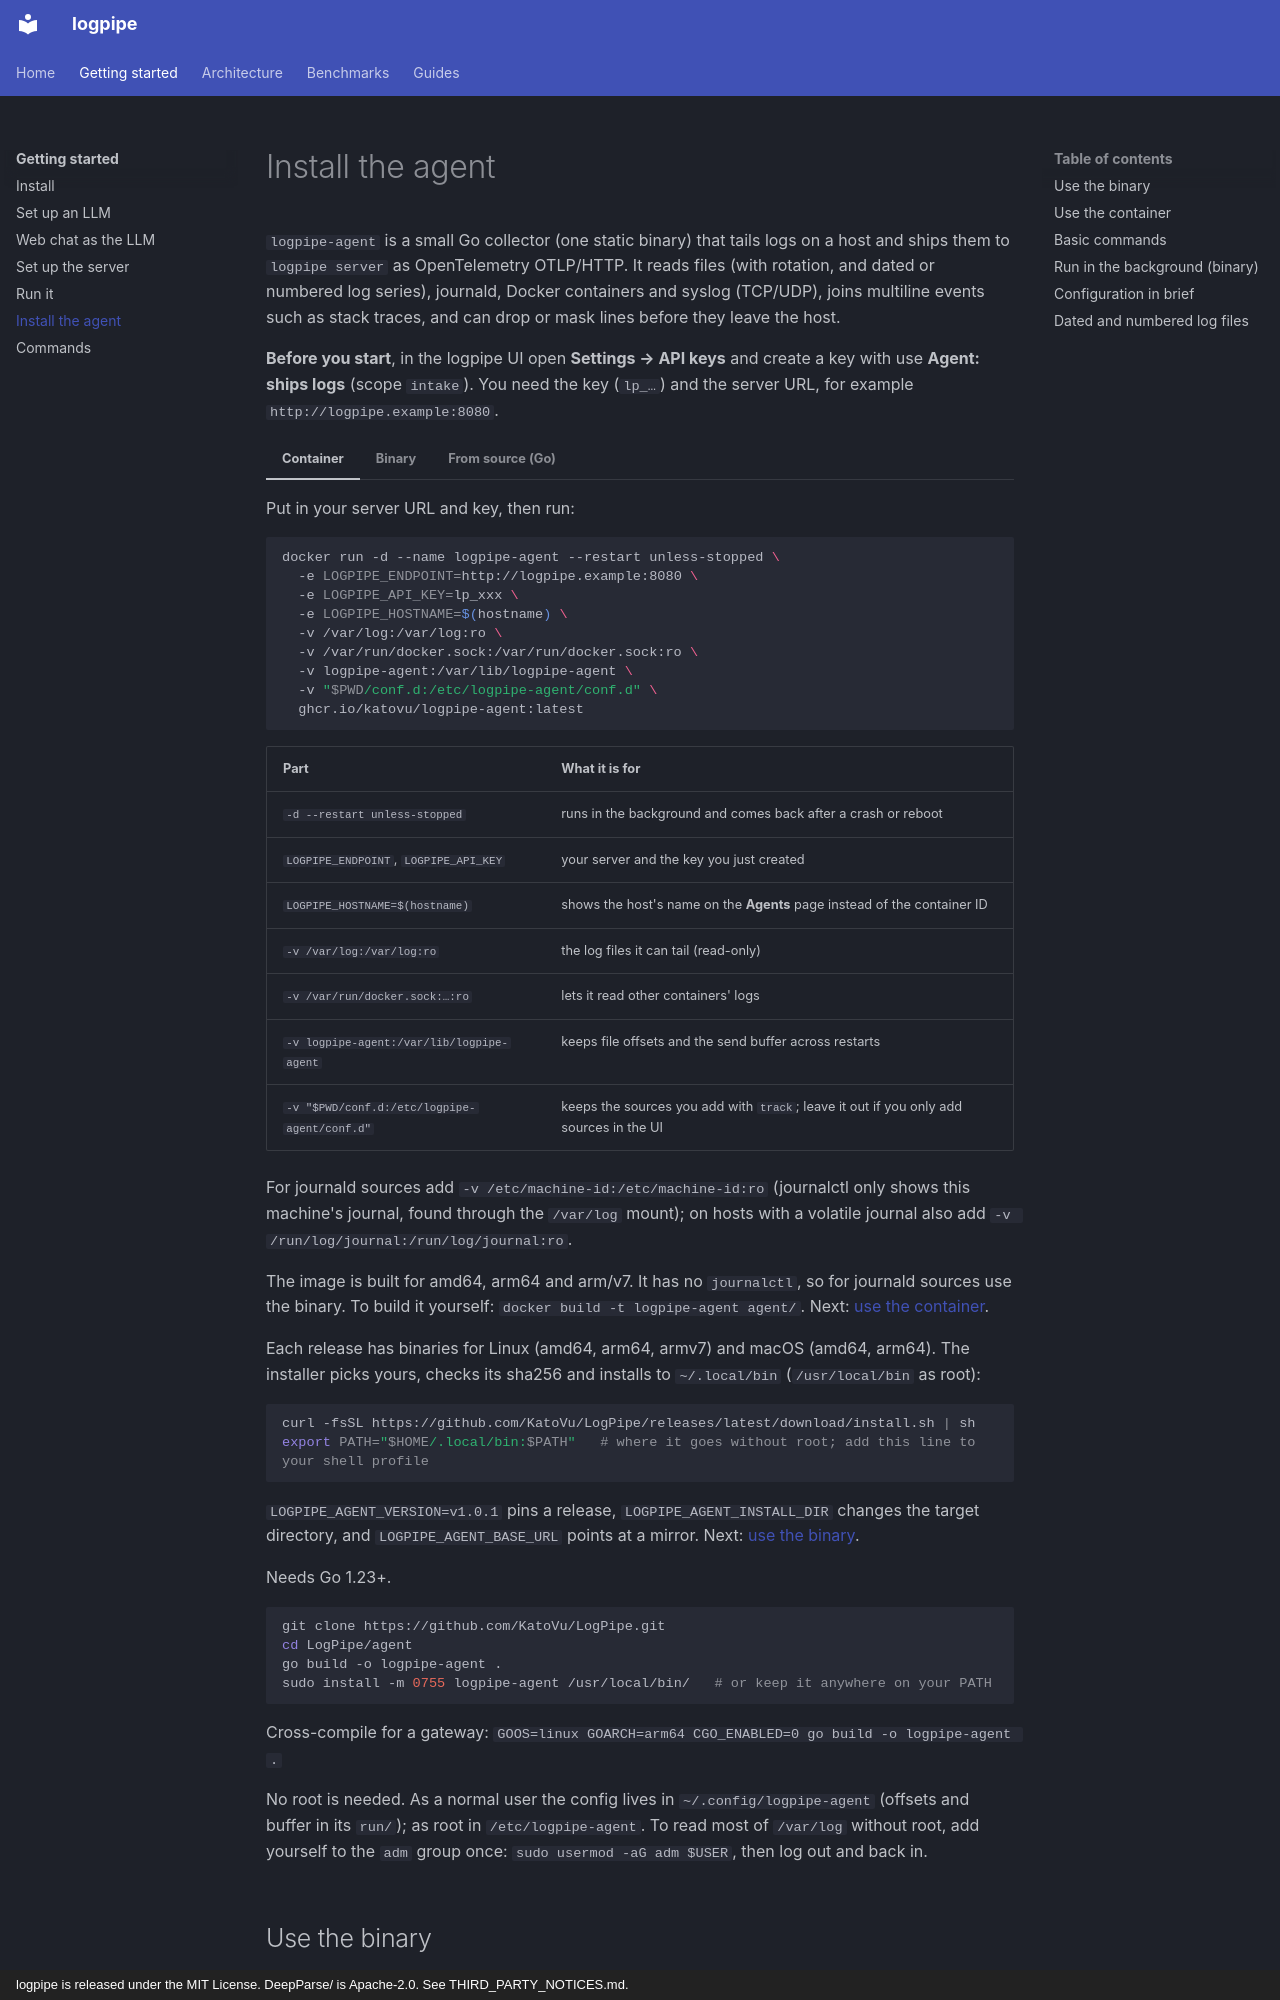

repository: KatoVu/LogPipe · page: getting-started/agent/index.html · generator: mkdocs · copyright: logpipe is released under the MIT License. DeepParse/ is Apache-2.0. See THIRD_PARTY_NOTICES.md.

# Install the agent

`logpipe-agent` is a small Go collector (one static binary) that tails logs on a host and ships
them to `logpipe server` as OpenTelemetry OTLP/HTTP. It reads files (with rotation, and dated or
numbered log series),
journald, Docker containers and syslog (TCP/UDP), joins multiline events such as stack
traces, and can drop or mask lines before they leave the host.

**Before you start**, in the logpipe UI open **Settings → API keys** and create a key with use
**Agent: ships logs** (scope `intake`). You need the key (`lp_…`) and the server URL, for example
`http://logpipe.example:8080`.

=== "Container"

    Put in your server URL and key, then run:

    ```sh
    docker run -d --name logpipe-agent --restart unless-stopped \
      -e LOGPIPE_ENDPOINT=http://logpipe.example:8080 \
      -e LOGPIPE_API_KEY=lp_xxx \
      -e LOGPIPE_HOSTNAME=$(hostname) \
      -v /var/log:/var/log:ro \
      -v /var/run/docker.sock:/var/run/docker.sock:ro \
      -v logpipe-agent:/var/lib/logpipe-agent \
      -v "$PWD/conf.d:/etc/logpipe-agent/conf.d" \
      ghcr.io/katovu/logpipe-agent:latest
    ```
    
    | Part | What it is for |
    |---|---|
    | `-d --restart unless-stopped` | runs in the background and comes back after a crash or reboot |
    | `LOGPIPE_ENDPOINT`, `LOGPIPE_API_KEY` | your server and the key you just created |
    | `LOGPIPE_HOSTNAME=$(hostname)` | shows the host's name on the **Agents** page instead of the container ID |
    | `-v /var/log:/var/log:ro` | the log files it can tail (read-only) |
    | `-v /var/run/docker.sock:…:ro` | lets it read other containers' logs |
    | `-v logpipe-agent:/var/lib/logpipe-agent` | keeps file offsets and the send buffer across restarts |
    | `-v "$PWD/conf.d:/etc/logpipe-agent/conf.d"` | keeps the sources you add with `track`; leave it out if you only add sources in the UI |
    
    For journald sources add `-v /etc/machine-id:/etc/machine-id:ro` (journalctl only shows
      this machine's journal, found through the `/var/log` mount); on hosts with a volatile
      journal also add `-v /run/log/journal:/run/log/journal:ro`.
      
    The image is built for amd64, arm64 and arm/v7. It has no `journalctl`, so for journald
    sources use the binary. To build it yourself: `docker build -t logpipe-agent agent/`. Next:
    [use the container](#use-the-container).

=== "Binary"

    Each release has binaries for Linux (amd64, arm64, armv7) and macOS (amd64, arm64). The
    installer picks yours, checks its sha256 and installs to `~/.local/bin` (`/usr/local/bin` as
    root):

    ```sh
    curl -fsSL https://github.com/KatoVu/LogPipe/releases/latest/download/install.sh | sh
    export PATH="$HOME/.local/bin:$PATH"   # where it goes without root; add this line to your shell profile
    ```

    `LOGPIPE_AGENT_VERSION=v1.0.1` pins a release, `LOGPIPE_AGENT_INSTALL_DIR` changes the target
    directory, and `LOGPIPE_AGENT_BASE_URL` points at a mirror. Next:
    [use the binary](#use-the-binary).

=== "From source (Go)"

    Needs Go 1.23+.

    ```sh
    git clone https://github.com/KatoVu/LogPipe.git
    cd LogPipe/agent
    go build -o logpipe-agent .
    sudo install -m 0755 logpipe-agent /usr/local/bin/   # or keep it anywhere on your PATH
    ```

    Cross-compile for a gateway: `GOOS=linux GOARCH=arm64 CGO_ENABLED=0 go build -o logpipe-agent .`
